Run: headless pygame with SDL's dummy video driver; simulated clock (each Clock.tick advances the game by its frame time, no real sleeping); random seed 0; keys injected as events and as key.get_pressed() state; mouse plan: one left click at the window centre at the start of phase 2, then a move to the lower-right quarter at the start of phase 3.
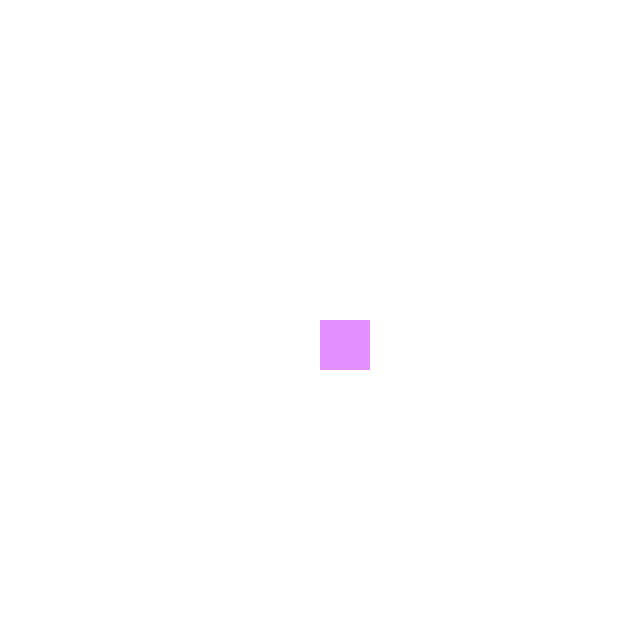
Frame 1 of 4 · flips 1–60 · no input
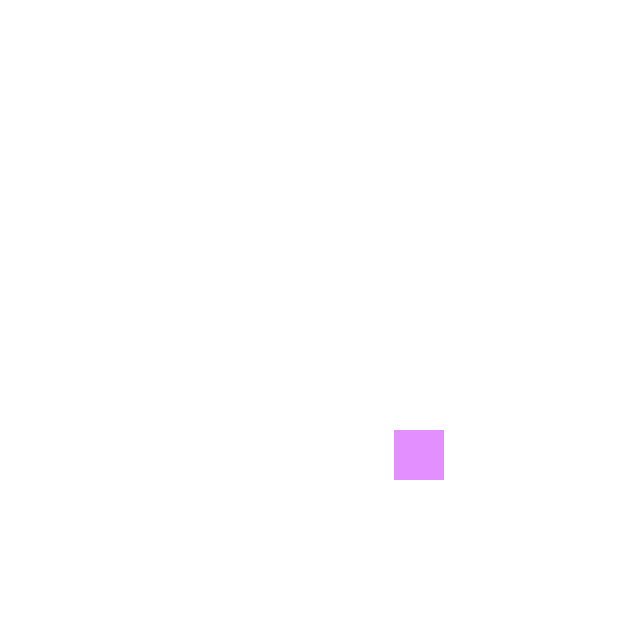
Frame 2 of 4 · flips 61–180 · clicked the window centre · tapped SPACE, RETURN · held RIGHT (→), D
Frame 3 of 4 · flips 181–300 · moved the mouse to the lower-right quarter · held DOWN (↓), S · screen unchanged from frame 2, image omitted
Frame 4 of 4 · flips 301–420 · held LEFT (←), A, UP (↑), W · screen unchanged from frame 3, image omitted

The pygame program that drew these frames:

import pygame as pg
from pygame.draw import rect, circle, polygon
from random import randint

W = 640
H = 640
screen = pg.display.set_mode((W, H))
clock = pg.time.Clock()

white = (255, 255, 255)
blue = (97, 158, 255)
purple = (227, 143, 255)

x = W // 2
y = H // 2
player = pg.Rect(x, y, 50, 50)

finished = False
while not finished:
    clock.tick(30)
    for event in pg.event.get():
        if event.type == pg.QUIT:
            finished = True
        if event.type == pg.MOUSEMOTION:  # если мышь двигается
            if player.collidepoint(event.pos):  # если player касается мыши
                player.x = randint(0, W - 50)
                player.y = randint(0, H - 50)

    screen.fill(white)
    rect(screen, purple, player)  # рисую квадрат на области player
    pg.display.update()
